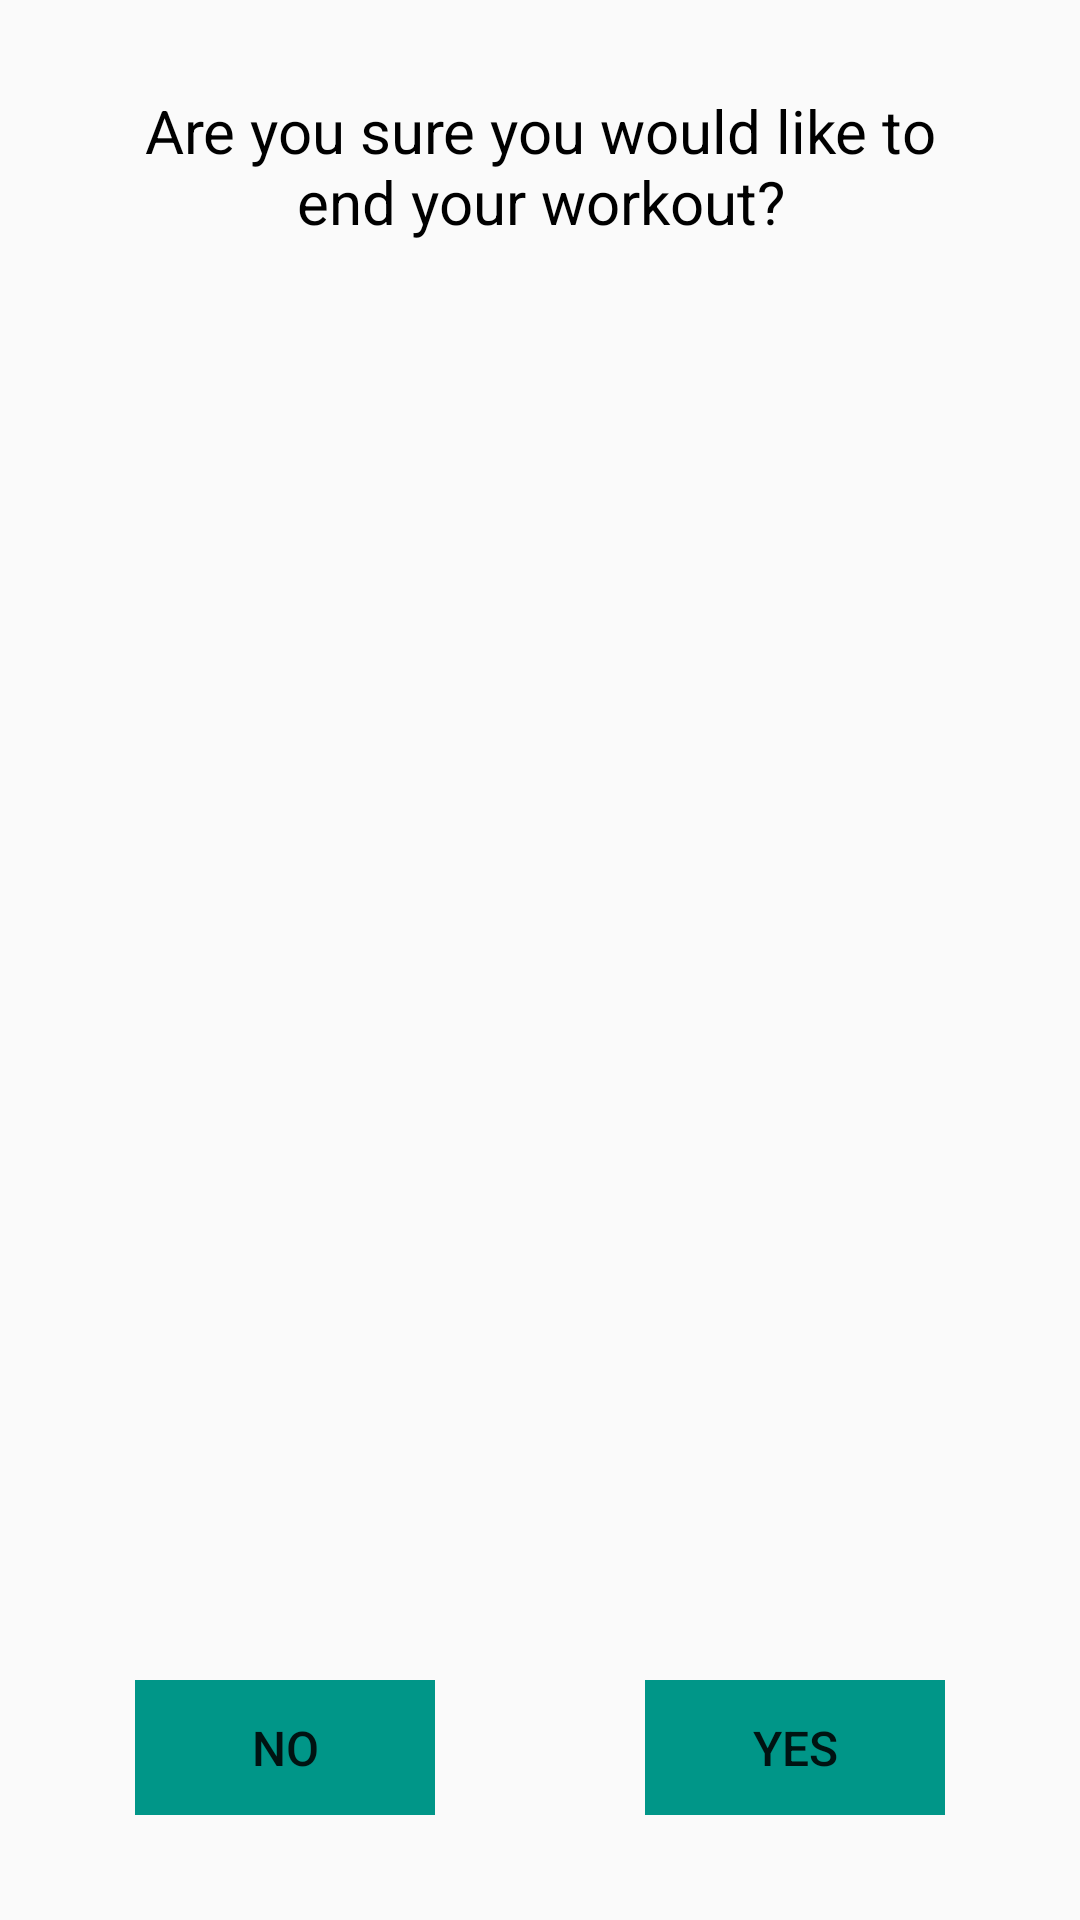

Android layout source for this screen:
<!-- AndroidManifest.xml: application theme AppTheme -->
<!-- res/layout/dialog_finishworkout.xml -->
<?xml version="1.0" encoding="utf-8"?>
<RelativeLayout
    xmlns:android="http://schemas.android.com/apk/res/android"
    android:layout_width="320dp"
    android:layout_height="210dp"
    android:padding="30dp">

    <TextView
        android:id="@+id/tv_cancel_workout_dialog"
        android:layout_width="wrap_content"
        android:layout_height="wrap_content"
        android:layout_centerHorizontal="true"
        android:text="@string/tv_txt_end_workout"
        android:textColor="#000000"
        android:textSize="20sp"
        android:textAlignment="center"/>

    <RelativeLayout
        android:id="@+id/rl_button_layout"
        android:layout_width="match_parent"
        android:layout_height="wrap_content"
        android:layout_alignParentBottom="true"
        android:layout_below="@id/tv_cancel_workout_dialog"
        android:layout_marginTop="15dp">

        <Button
            android:id="@+id/btn_yes"
            android:layout_width="100dp"
            android:layout_height="45dp"
            android:text="@string/btn_txt_yes"
            android:layout_alignParentEnd="true"
            android:background="@drawable/solidturqoise"
            android:layout_marginBottom="5dp"
            android:textSize="16sp"
            android:layout_alignParentBottom="true"
            android:layout_marginEnd="15dp"/>

        <Button
            android:id="@+id/btn_no"
            android:layout_width="100dp"
            android:layout_height="45dp"
            android:text="@string/btn_txt_no"
            android:layout_alignParentStart="true"
            android:layout_marginStart="15dp"
            android:background="@drawable/solidturqoise"
            android:layout_marginBottom="5dp"
            android:textSize="16sp"
            android:layout_alignParentBottom="true"/>

    </RelativeLayout>

</RelativeLayout>
<!-- resources referenced by this layout -->
<resources>
  <!-- drawable solidturqoise: png bitmap (drawable, 1363 bytes) -->
  <string name="btn_txt_no">No</string>
  <string name="btn_txt_yes">Yes</string>
  <string name="tv_txt_end_workout">Are you sure you would like to end your workout?</string>
  <style name="AppTheme" parent="Theme.AppCompat.Light.NoActionBar">
          
          <item name="colorPrimary">#009688</item>
          <item name="colorPrimaryDark">#009688</item>
          <item name="colorAccent">#009688</item>
      </style>
</resources>
